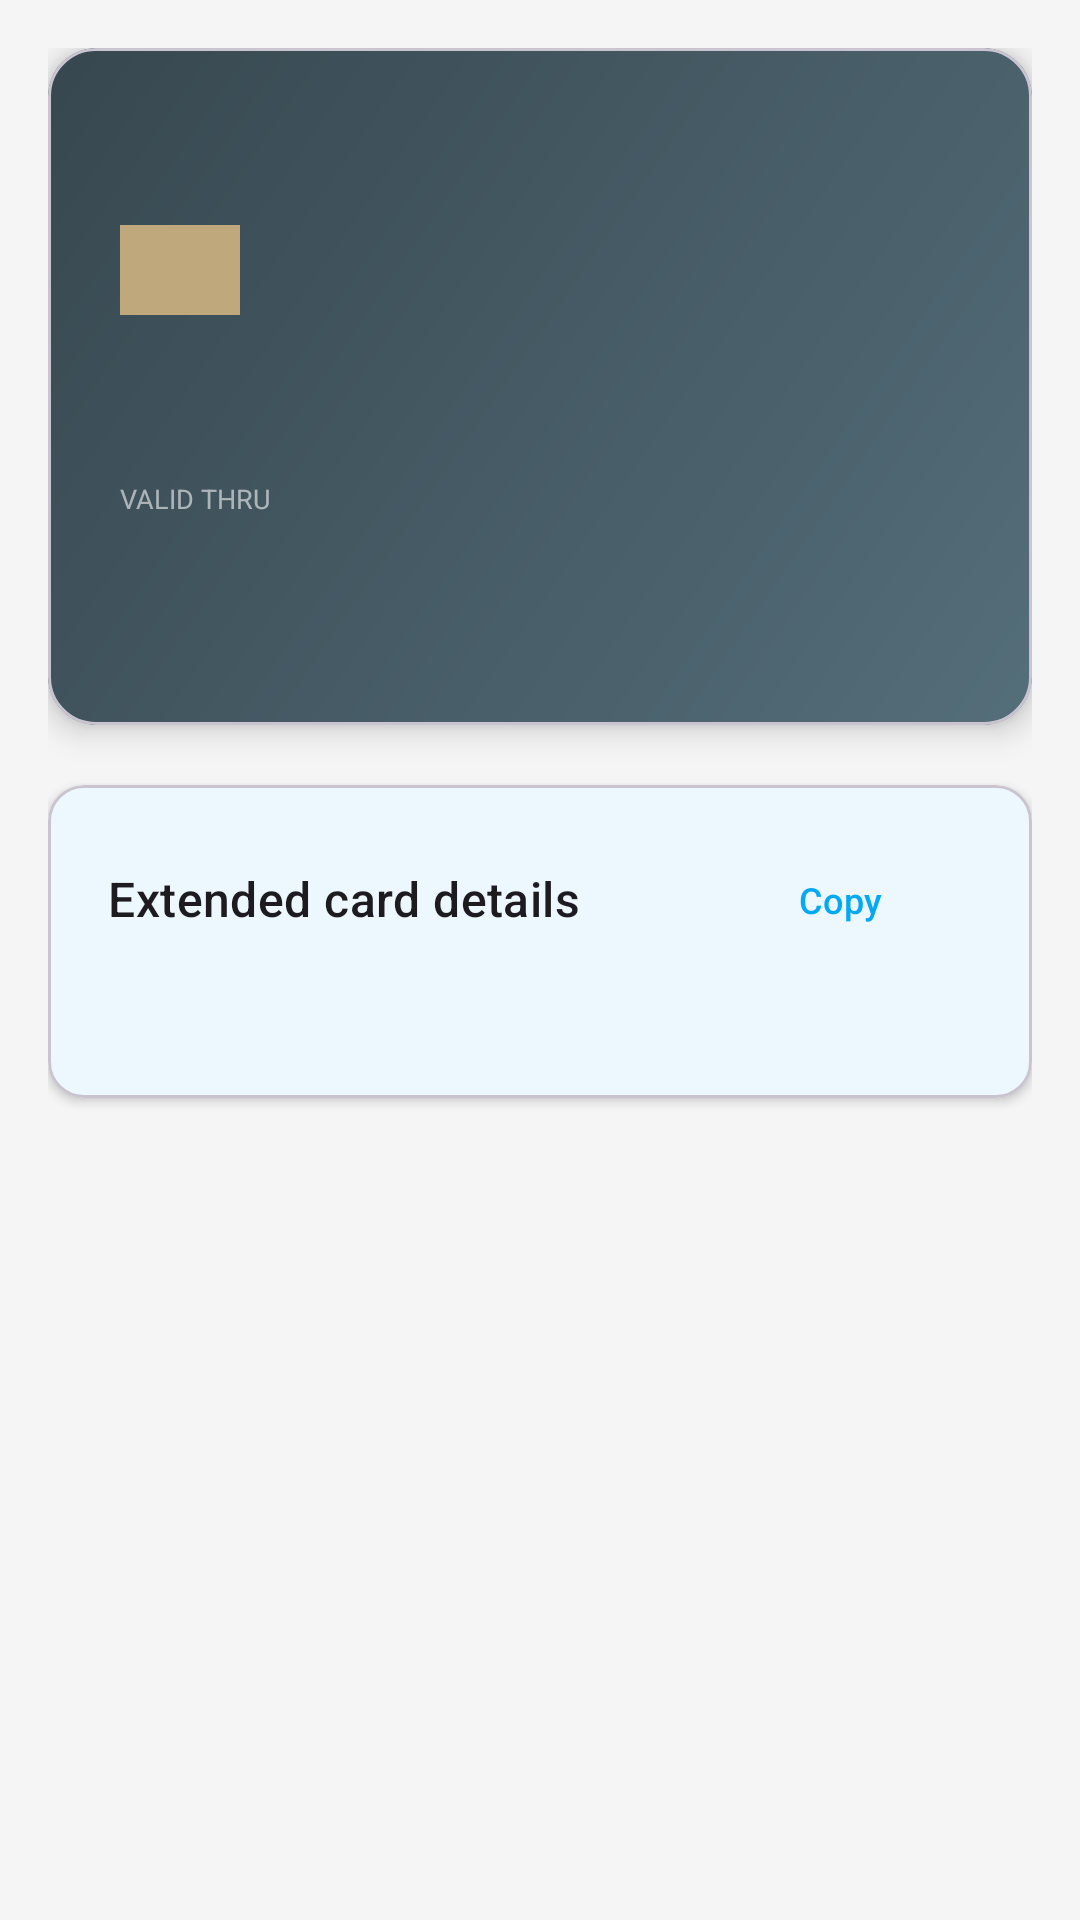

The Android layout XML behind this screen, and the referenced resources:
<!-- AndroidManifest.xml: application theme Theme.TapRead -->
<!-- res/layout/fragment_card_detail.xml -->
<?xml version="1.0" encoding="utf-8"?>
<ScrollView
    xmlns:android="http://schemas.android.com/apk/res/android"
    xmlns:app="http://schemas.android.com/apk/res-auto"
    android:layout_width="match_parent"
    android:layout_height="match_parent"
    android:fillViewport="true">

    <LinearLayout
        android:layout_width="match_parent"
        android:layout_height="wrap_content"
        android:orientation="vertical"
        android:padding="16dp">

        
        <com.google.android.material.card.MaterialCardView
            android:layout_width="match_parent"
            android:layout_height="wrap_content"
            app:cardCornerRadius="16dp"
            app:cardElevation="6dp"
            android:layout_marginBottom="8dp">

            <FrameLayout
                android:id="@+id/card_face_background"
                android:layout_width="match_parent"
                android:layout_height="wrap_content"
                android:background="@drawable/bg_card_face"
                android:padding="24dp">

                <LinearLayout
                    android:layout_width="match_parent"
                    android:layout_height="wrap_content"
                    android:orientation="vertical">

                    <TextView
                        android:id="@+id/text_card_scheme"
                        android:layout_width="wrap_content"
                        android:layout_height="wrap_content"
                        android:textColor="@android:color/white"
                        android:textSize="14sp"
                        android:textStyle="bold" />

                    <View
                        android:layout_width="40dp"
                        android:layout_height="30dp"
                        android:layout_marginTop="16dp"
                        android:background="#BFA87C" />

                    <TextView
                        android:id="@+id/text_card_pan"
                        android:layout_width="match_parent"
                        android:layout_height="wrap_content"
                        android:layout_marginTop="16dp"
                        android:fontFamily="monospace"
                        android:textColor="@android:color/white"
                        android:textSize="20sp"
                        android:letterSpacing="0.05"
                        android:maxLines="1"
                        android:singleLine="true"
                        android:autoSizeTextType="uniform"
                        android:autoSizeMinTextSize="14sp"
                        android:autoSizeMaxTextSize="22sp" />

                    <LinearLayout
                        android:layout_width="match_parent"
                        android:layout_height="wrap_content"
                        android:layout_marginTop="12dp"
                        android:gravity="center_vertical">

                        <LinearLayout
                            android:layout_width="0dp"
                            android:layout_height="wrap_content"
                            android:layout_weight="1"
                            android:orientation="vertical">

                            <TextView
                                android:layout_width="wrap_content"
                                android:layout_height="wrap_content"
                                android:text="VALID THRU"
                                android:textColor="#90FFFFFF"
                                android:textSize="9sp" />

                            <TextView
                                android:id="@+id/text_card_expiry"
                                android:layout_width="wrap_content"
                                android:layout_height="wrap_content"
                                android:textColor="@android:color/white"
                                android:textSize="16sp" />

                        </LinearLayout>

                        <ImageView
                            android:id="@+id/img_brand_logo"
                            android:layout_width="56dp"
                            android:layout_height="36dp"
                            android:scaleType="fitCenter"
                            android:visibility="gone"
                            android:contentDescription="Card brand" />

                    </LinearLayout>

                    <TextView
                        android:id="@+id/text_card_holder"
                        android:layout_width="wrap_content"
                        android:layout_height="wrap_content"
                        android:layout_marginTop="6dp"
                        android:textColor="#D0FFFFFF"
                        android:textSize="13sp" />

                </LinearLayout>

            </FrameLayout>

        </com.google.android.material.card.MaterialCardView>

        
        <LinearLayout
            android:layout_width="match_parent"
            android:layout_height="wrap_content"
            android:orientation="horizontal"
            android:layout_marginBottom="12dp">

            <com.google.android.material.button.MaterialButton
                android:id="@+id/btn_copy_pan"
                style="@style/Widget.Material3.Button.TonalButton"
                android:layout_width="wrap_content"
                android:layout_height="36dp"
                android:text="Copy PAN"
                android:textSize="12sp"
                android:layout_marginEnd="8dp"
                android:visibility="gone" />

            <com.google.android.material.button.MaterialButton
                android:id="@+id/btn_bin_lookup"
                style="@style/Widget.Material3.Button.TonalButton"
                android:layout_width="wrap_content"
                android:layout_height="36dp"
                android:text="BIN Lookup"
                android:textSize="12sp"
                android:visibility="gone" />

        </LinearLayout>

        
        <TextView
            android:id="@+id/text_contactless_warning"
            android:layout_width="match_parent"
            android:layout_height="wrap_content"
            android:padding="14dp"
            android:textColor="@android:color/white"
            android:textSize="14sp"
            android:textStyle="bold"
            android:visibility="gone"
            android:layout_marginBottom="12dp" />

        
        <com.google.android.material.card.MaterialCardView
            android:layout_width="match_parent"
            android:layout_height="wrap_content"
            app:cardCornerRadius="12dp"
            app:cardElevation="2dp">

            <LinearLayout
                android:layout_width="match_parent"
                android:layout_height="wrap_content"
                android:orientation="vertical"
                android:padding="20dp">

                <LinearLayout
                    android:layout_width="match_parent"
                    android:layout_height="wrap_content"
                    android:gravity="center_vertical">

                    <TextView
                        android:layout_width="0dp"
                        android:layout_height="wrap_content"
                        android:layout_weight="1"
                        android:text="Extended card details"
                        android:textAppearance="?attr/textAppearanceTitleMedium" />

                    <com.google.android.material.button.MaterialButton
                        android:id="@+id/btn_copy_details"
                        style="@style/Widget.Material3.Button.TextButton"
                        android:layout_width="wrap_content"
                        android:layout_height="36dp"
                        android:text="Copy"
                        android:textSize="12sp" />

                </LinearLayout>

                <TextView
                    android:id="@+id/text_extended_details"
                    android:layout_width="match_parent"
                    android:layout_height="wrap_content"
                    android:fontFamily="monospace"
                    android:textSize="12sp"
                    android:lineSpacingMultiplier="1.3"
                    android:textColor="?android:attr/textColorPrimary"
                    android:textIsSelectable="true"
                    android:layout_marginTop="12dp" />

            </LinearLayout>

        </com.google.android.material.card.MaterialCardView>

    </LinearLayout>

</ScrollView>
<!-- resources referenced by this layout -->
<resources>
  <!-- drawable bg_card_face (drawable) -->
  <?xml version="1.0" encoding="utf-8"?>
  <shape xmlns:android="http://schemas.android.com/apk/res/android"
      android:shape="rectangle">
      <gradient
          android:startColor="@color/card_default_start"
          android:endColor="@color/card_default_end"
          android:angle="135" />
      <corners android:radius="16dp" />
  </shape>
  <style name="Theme.TapRead" parent="Theme.Material3.Light.NoActionBar">
          <item name="colorPrimary">@color/md_primary</item>
          <item name="colorOnPrimary">@color/md_on_primary</item>
          <item name="colorSecondary">@color/md_secondary</item>
          <item name="android:colorBackground">@color/md_background</item>
          <item name="colorSurface">@color/md_surface</item>
          <item name="colorSurfaceVariant">@color/md_surface_variant</item>
          <item name="colorOnBackground">@color/md_on_background</item>
          <item name="colorOnSurface">@color/md_on_surface</item>
          <item name="colorOutline">@color/md_outline</item>
          <item name="android:statusBarColor">@color/md_primary_variant</item>
          <item name="android:navigationBarColor">@color/md_background</item>
      </style>
  <color name="card_default_start">#546E7A</color>
  <color name="card_default_end">#37474F</color>
  <color name="md_primary">#03A9F4</color>
  <color name="md_on_primary">#FFFFFF</color>
  <color name="md_secondary">#E91E63</color>
  <color name="md_background">#F5F5F5</color>
  <color name="md_surface">#FFFFFF</color>
  <color name="md_surface_variant">#F0F4F7</color>
  <color name="md_on_background">#212121</color>
  <color name="md_on_surface">#212121</color>
  <color name="md_outline">#E0E0E0</color>
  <color name="md_primary_variant">#0288D1</color>
</resources>
